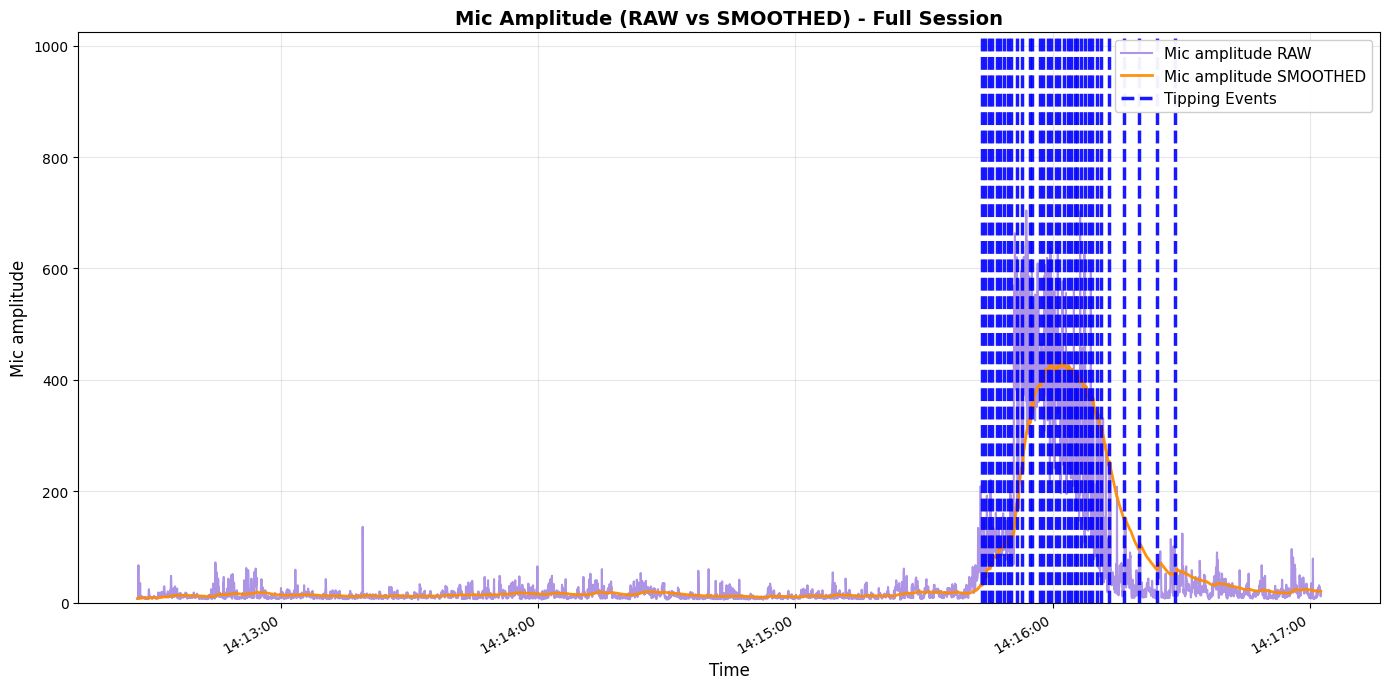

The table this chart was drawn from, first rows:
elapsed_s, unix_ts, arduino_ms, sound_amp, tip_count, last_tip_dt_ms, reed_state, bucket_rate_mm_hr, mic_db_unfiltered, mic_db_filtered
0.0, 1772086346, 739588, 7, 0, 0, 1, 0.0, 16.9, 0.169
0.05, 1772086347, 739638, 8, 0, 0, 1, 0.0, 18.06, 0.3479
0.1, 1772086347, 739688, 9, 0, 0, 1, 0.0, 19.08, 0.5353
0.15, 1772086347, 739738, 9, 0, 0, 1, 0.0, 19.08, 0.7208
0.2, 1772086347, 739788, 67, 0, 0, 1, 0.0, 36.52, 1.079
0.25, 1772086347, 739838, 7, 0, 0, 1, 0.0, 16.9, 1.237
0.3, 1772086347, 739888, 8, 0, 0, 1, 0.0, 18.06, 1.405
0.35, 1772086347, 739938, 10, 0, 0, 1, 0.0, 20.0, 1.591
0.4, 1772086347, 739988, 9, 0, 0, 1, 0.0, 19.08, 1.766
0.45, 1772086347, 740038, 17, 0, 0, 1, 0.0, 24.61, 1.995
0.5, 1772086347, 740088, 9, 0, 0, 1, 0.0, 19.08, 2.166
0.551, 1772086347, 740139, 12, 0, 0, 1, 0.0, 21.58, 2.36
0.601, 1772086347, 740189, 35, 0, 0, 1, 0.0, 30.88, 2.645
0.651, 1772086347, 740239, 11, 0, 0, 1, 0.0, 20.83, 2.827
0.701, 1772086347, 740289, 12, 0, 0, 1, 0.0, 21.58, 3.014
0.751, 1772086347, 740339, 8, 0, 0, 1, 0.0, 18.06, 3.165
0.801, 1772086347, 740389, 7, 0, 0, 1, 0.0, 16.9, 3.302
0.851, 1772086347, 740439, 12, 0, 0, 1, 0.0, 21.58, 3.485
0.901, 1772086347, 740489, 10, 0, 0, 1, 0.0, 20.0, 3.65
0.951, 1772086347, 740539, 10, 0, 0, 1, 0.0, 20.0, 3.814
1.001, 1772086347, 740589, 11, 0, 0, 1, 0.0, 20.83, 3.984
1.051, 1772086348, 740639, 8, 0, 0, 1, 0.0, 18.06, 4.125
1.101, 1772086348, 740689, 9, 0, 0, 1, 0.0, 19.08, 4.274
1.151, 1772086348, 740739, 10, 0, 0, 1, 0.0, 20.0, 4.431
1.201, 1772086348, 740789, 10, 0, 0, 1, 0.0, 20.0, 4.587
1.251, 1772086348, 740839, 10, 0, 0, 1, 0.0, 20.0, 4.741
1.301, 1772086348, 740889, 8, 0, 0, 1, 0.0, 18.06, 4.874
1.351, 1772086348, 740939, 9, 0, 0, 1, 0.0, 19.08, 5.017
1.401, 1772086348, 740989, 9, 0, 0, 1, 0.0, 19.08, 5.157
1.451, 1772086348, 741039, 10, 0, 0, 1, 0.0, 20.0, 5.306
1.501, 1772086348, 741089, 9, 0, 0, 1, 0.0, 19.08, 5.443
1.551, 1772086348, 741139, 9, 0, 0, 1, 0.0, 19.08, 5.58
1.601, 1772086348, 741189, 8, 0, 0, 1, 0.0, 18.06, 5.705
1.651, 1772086348, 741239, 8, 0, 0, 1, 0.0, 18.06, 5.828
1.701, 1772086348, 741289, 7, 0, 0, 1, 0.0, 16.9, 5.939
1.751, 1772086348, 741339, 8, 0, 0, 1, 0.0, 18.06, 6.06
1.801, 1772086348, 741389, 7, 0, 0, 1, 0.0, 16.9, 6.169
1.851, 1772086348, 741439, 8, 0, 0, 1, 0.0, 18.06, 6.288
1.901, 1772086348, 741489, 10, 0, 0, 1, 0.0, 20.0, 6.425
1.951, 1772086348, 741539, 8, 0, 0, 1, 0.0, 18.06, 6.541
2.002, 1772086348, 741590, 8, 0, 0, 1, 0.0, 18.06, 6.656
2.052, 1772086349, 741640, 7, 0, 0, 1, 0.0, 16.9, 6.759
2.102, 1772086349, 741690, 8, 0, 0, 1, 0.0, 18.06, 6.872
2.152, 1772086349, 741740, 8, 0, 0, 1, 0.0, 18.06, 6.984
2.202, 1772086349, 741790, 7, 0, 0, 1, 0.0, 16.9, 7.083
2.252, 1772086349, 741840, 9, 0, 0, 1, 0.0, 19.08, 7.203
2.302, 1772086349, 741890, 7, 0, 0, 1, 0.0, 16.9, 7.3
2.352, 1772086349, 741940, 7, 0, 0, 1, 0.0, 16.9, 7.396
2.402, 1772086349, 741990, 8, 0, 0, 1, 0.0, 18.06, 7.503
2.452, 1772086349, 742040, 7, 0, 0, 1, 0.0, 16.9, 7.597
2.502, 1772086349, 742090, 8, 0, 0, 1, 0.0, 18.06, 7.701
2.552, 1772086349, 742140, 6, 0, 0, 1, 0.0, 15.56, 7.78
2.602, 1772086349, 742190, 21, 0, 0, 1, 0.0, 26.44, 7.966
2.652, 1772086349, 742240, 24, 0, 0, 1, 0.0, 27.6, 8.163
2.702, 1772086349, 742290, 18, 0, 0, 1, 0.0, 25.11, 8.332
2.752, 1772086349, 742340, 8, 0, 0, 1, 0.0, 18.06, 8.43
2.802, 1772086349, 742390, 12, 0, 0, 1, 0.0, 21.58, 8.561
2.852, 1772086349, 742440, 12, 0, 0, 1, 0.0, 21.58, 8.691
2.902, 1772086349, 742490, 10, 0, 0, 1, 0.0, 20.0, 8.804
2.952, 1772086349, 742540, 10, 0, 0, 1, 0.0, 20.0, 8.916
... 5,389 more rows
